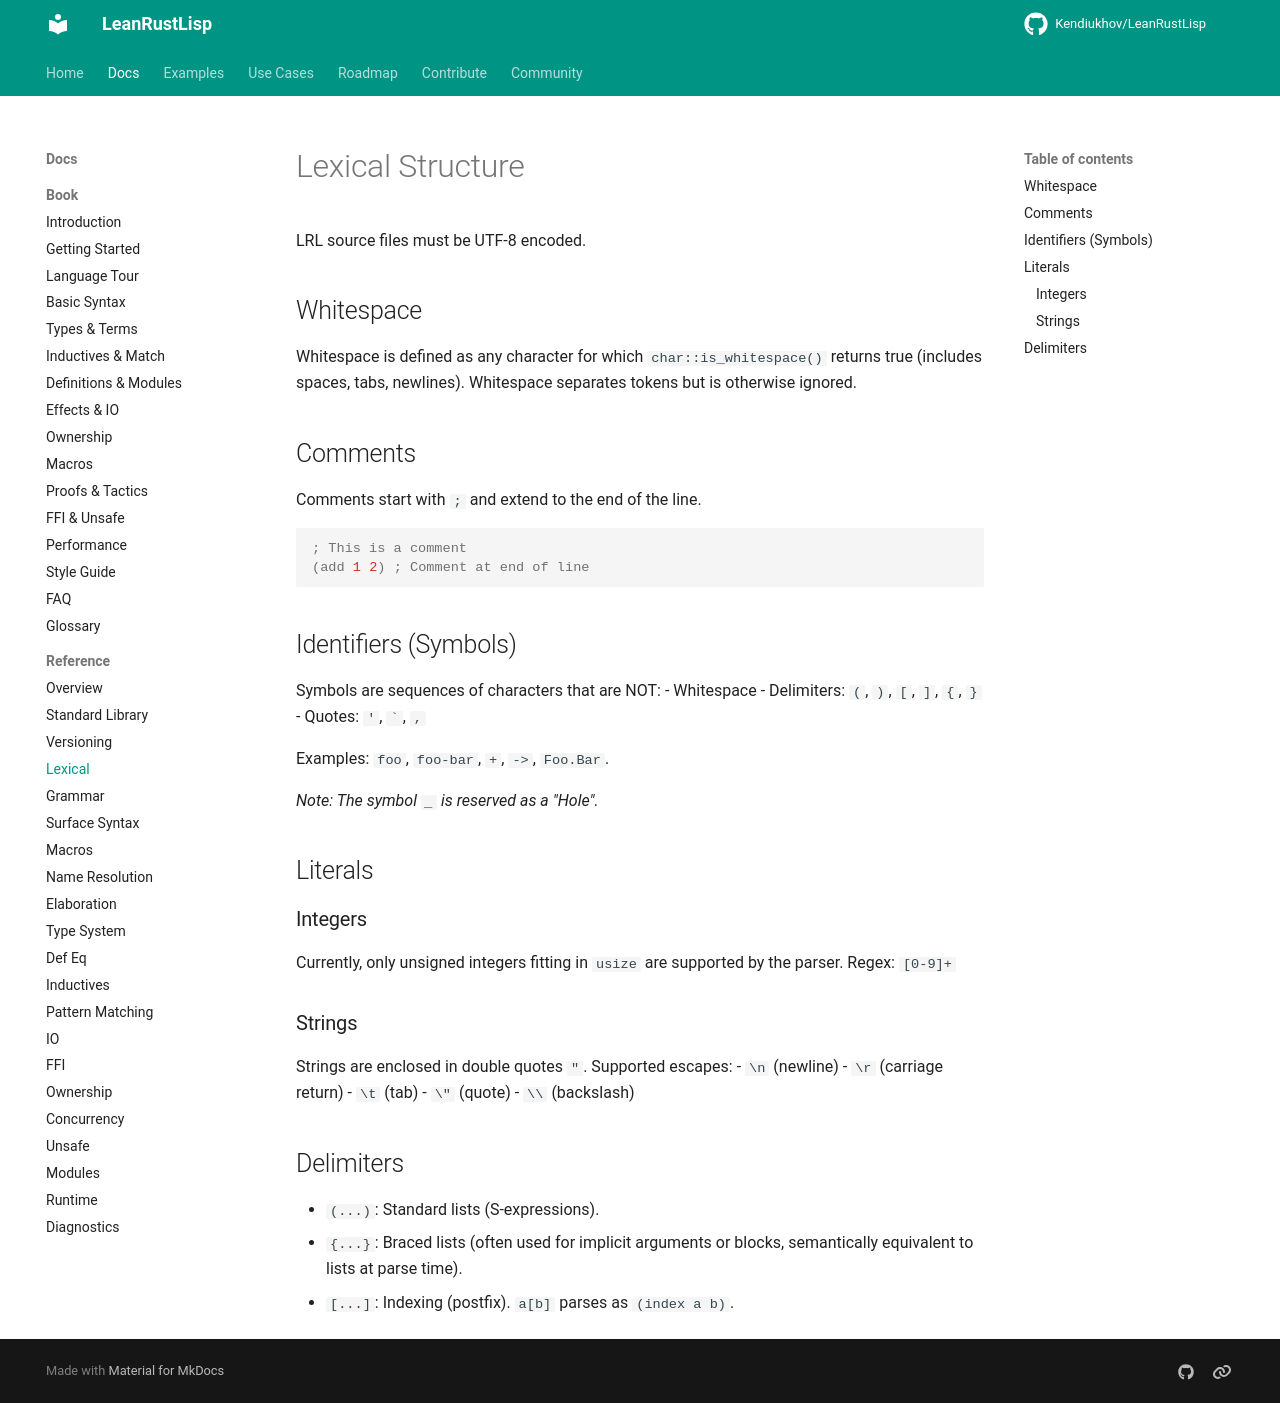

repository: Kendiukhov/LeanRustLisp · page: reference/lexical/index.html · generator: mkdocs

# Lexical Structure

LRL source files must be UTF-8 encoded.

## Whitespace

Whitespace is defined as any character for which `char::is_whitespace()` returns true (includes spaces, tabs, newlines). Whitespace separates tokens but is otherwise ignored.

## Comments

Comments start with `;` and extend to the end of the line.

```lisp
; This is a comment
(add 1 2) ; Comment at end of line
```

## Identifiers (Symbols)

Symbols are sequences of characters that are NOT:
- Whitespace
- Delimiters: `(`, `)`, `[`, `]`, `{`, `}`
- Quotes: `'`, `` ` ``, `,`

Examples: `foo`, `foo-bar`, `+`, `->`, `Foo.Bar`.

*Note: The symbol `_` is reserved as a "Hole".*

## Literals

### Integers
Currently, only unsigned integers fitting in `usize` are supported by the parser.
Regex: `[0-9]+`

### Strings
Strings are enclosed in double quotes `"`.
Supported escapes:
- `\n` (newline)
- `\r` (carriage return)
- `\t` (tab)
- `\"` (quote)
- `\\` (backslash)

## Delimiters

- `(...)`: Standard lists (S-expressions).
- `{...}`: Braced lists (often used for implicit arguments or blocks, semantically equivalent to lists at parse time).
- `[...]`: Indexing (postfix). `a[b]` parses as `(index a b)`.
